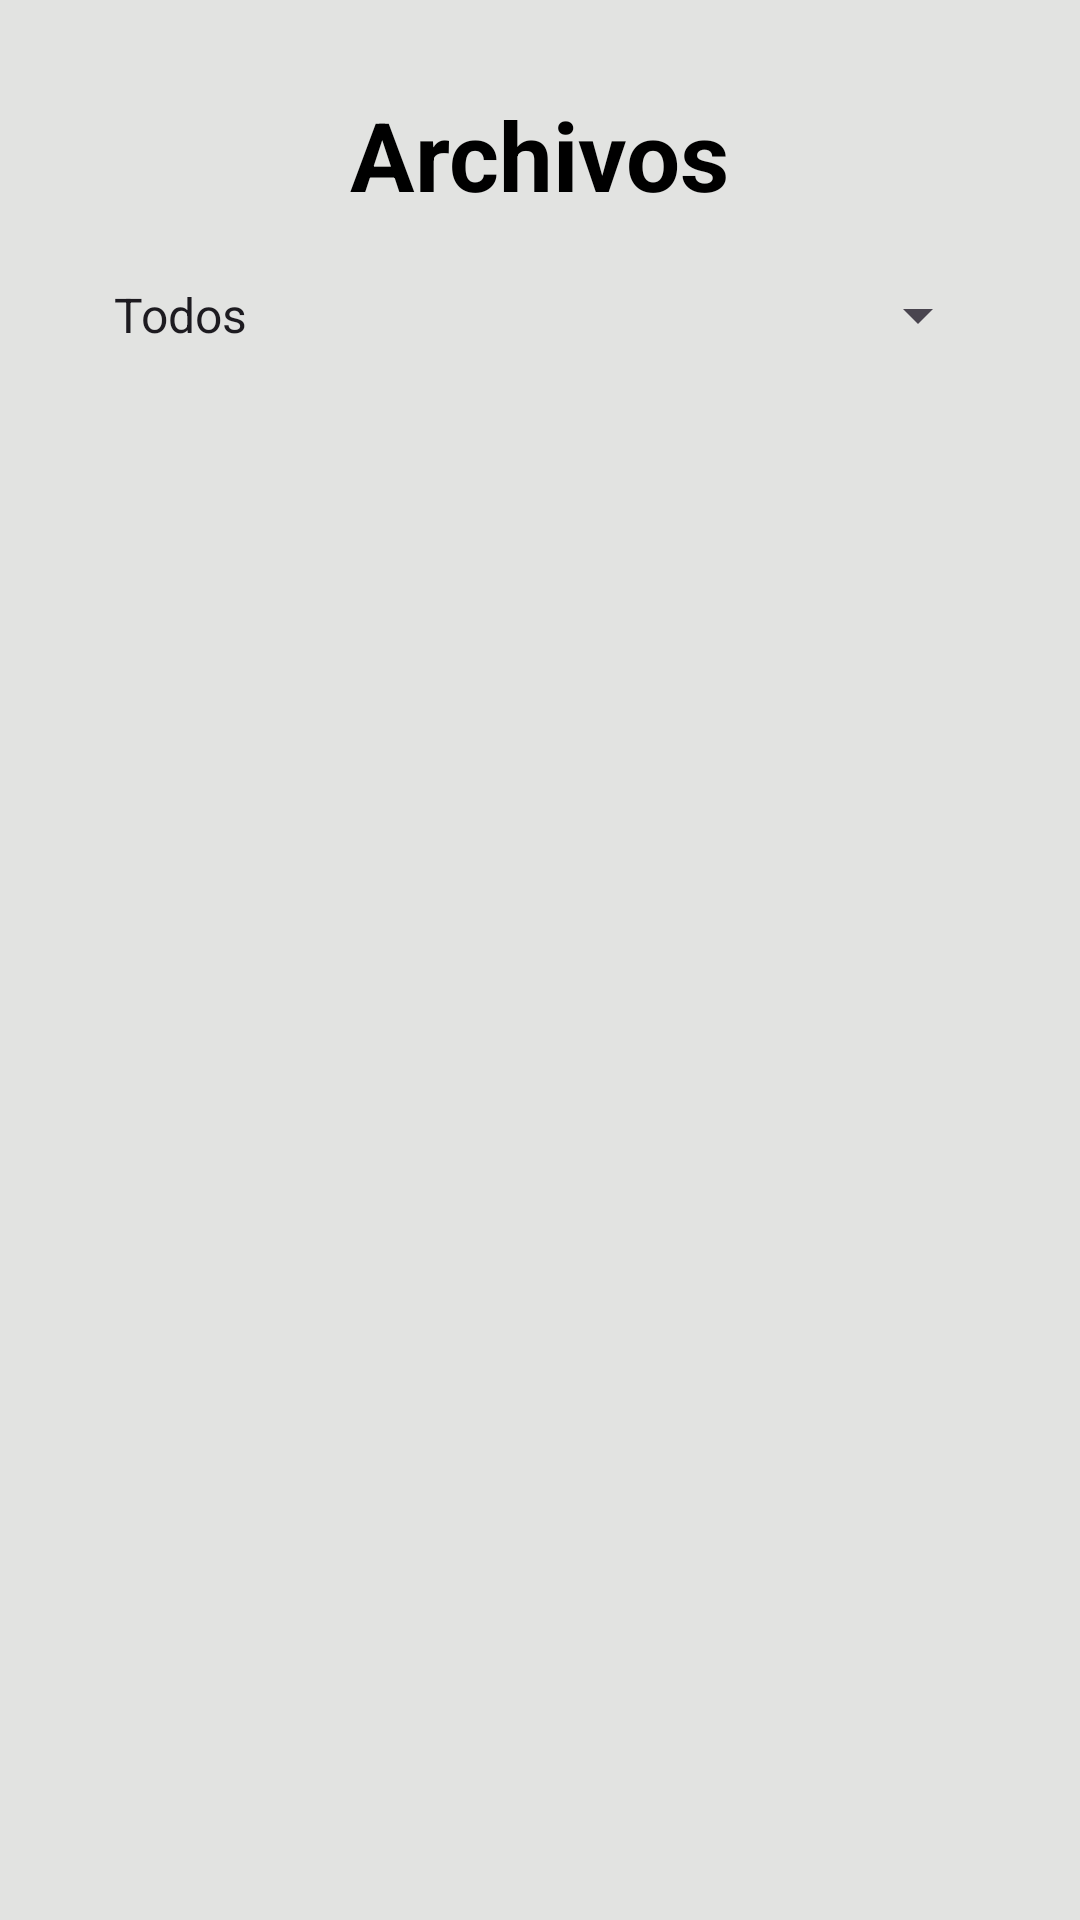

Android layout source for this screen:
<!-- AndroidManifest.xml: application theme Theme.Cliente2 -->
<!-- res/layout/fragment_home.xml -->
<?xml version="1.0" encoding="utf-8"?>
<androidx.constraintlayout.widget.ConstraintLayout
    xmlns:android="http://schemas.android.com/apk/res/android"
    xmlns:app="http://schemas.android.com/apk/res-auto"
    xmlns:tools="http://schemas.android.com/tools"
    android:layout_width="match_parent"
    android:layout_height="match_parent"
    android:background="@color/background"
    android:padding="30dp"
    tools:context=".fragment.HomeFragment">

    <TextView
        android:id="@+id/tvTitle"
        android:layout_width="wrap_content"
        android:layout_height="wrap_content"
        android:text="Archivos"
        android:textColor="@color/black"
        android:textSize="32sp"
        android:textStyle="bold"
        app:layout_constraintTop_toTopOf="parent"
        app:layout_constraintStart_toStartOf="parent"
        app:layout_constraintEnd_toEndOf="parent"/>

    <Spinner
        android:id="@+id/spinnerFilter"
        android:layout_width="match_parent"
        android:layout_height="wrap_content"
        app:layout_constraintTop_toBottomOf="@id/tvTitle"
        app:layout_constraintStart_toStartOf="parent"
        app:layout_constraintEnd_toEndOf="parent"
        android:layout_marginTop="20dp"
        android:entries="@array/file_filters"/>

    <androidx.recyclerview.widget.RecyclerView
        android:id="@+id/rvFiles"
        android:layout_width="match_parent"
        android:layout_height="0dp"
        android:padding="10dp"
        app:layout_constraintBottom_toBottomOf="parent"
        app:layout_constraintEnd_toEndOf="parent"
        app:layout_constraintStart_toStartOf="parent"
        app:layout_constraintTop_toBottomOf="@+id/spinnerFilter"
        android:layout_marginTop="30dp"/>

</androidx.constraintlayout.widget.ConstraintLayout>
<!-- resources referenced by this layout -->
<resources>
  <string-array name="file_filters">
          <item>Todos</item>
          <item>Privados</item>
          <item>Públicos</item>
      </string-array>
  <color name="background">#e2e3e1</color>
  <color name="black">#FF000000</color>
  <style name="Theme.Cliente2" parent="Base.Theme.Cliente2" />
  <style name="Base.Theme.Cliente2" parent="Theme.Material3.DayNight.NoActionBar">
          
          
      </style>
</resources>
